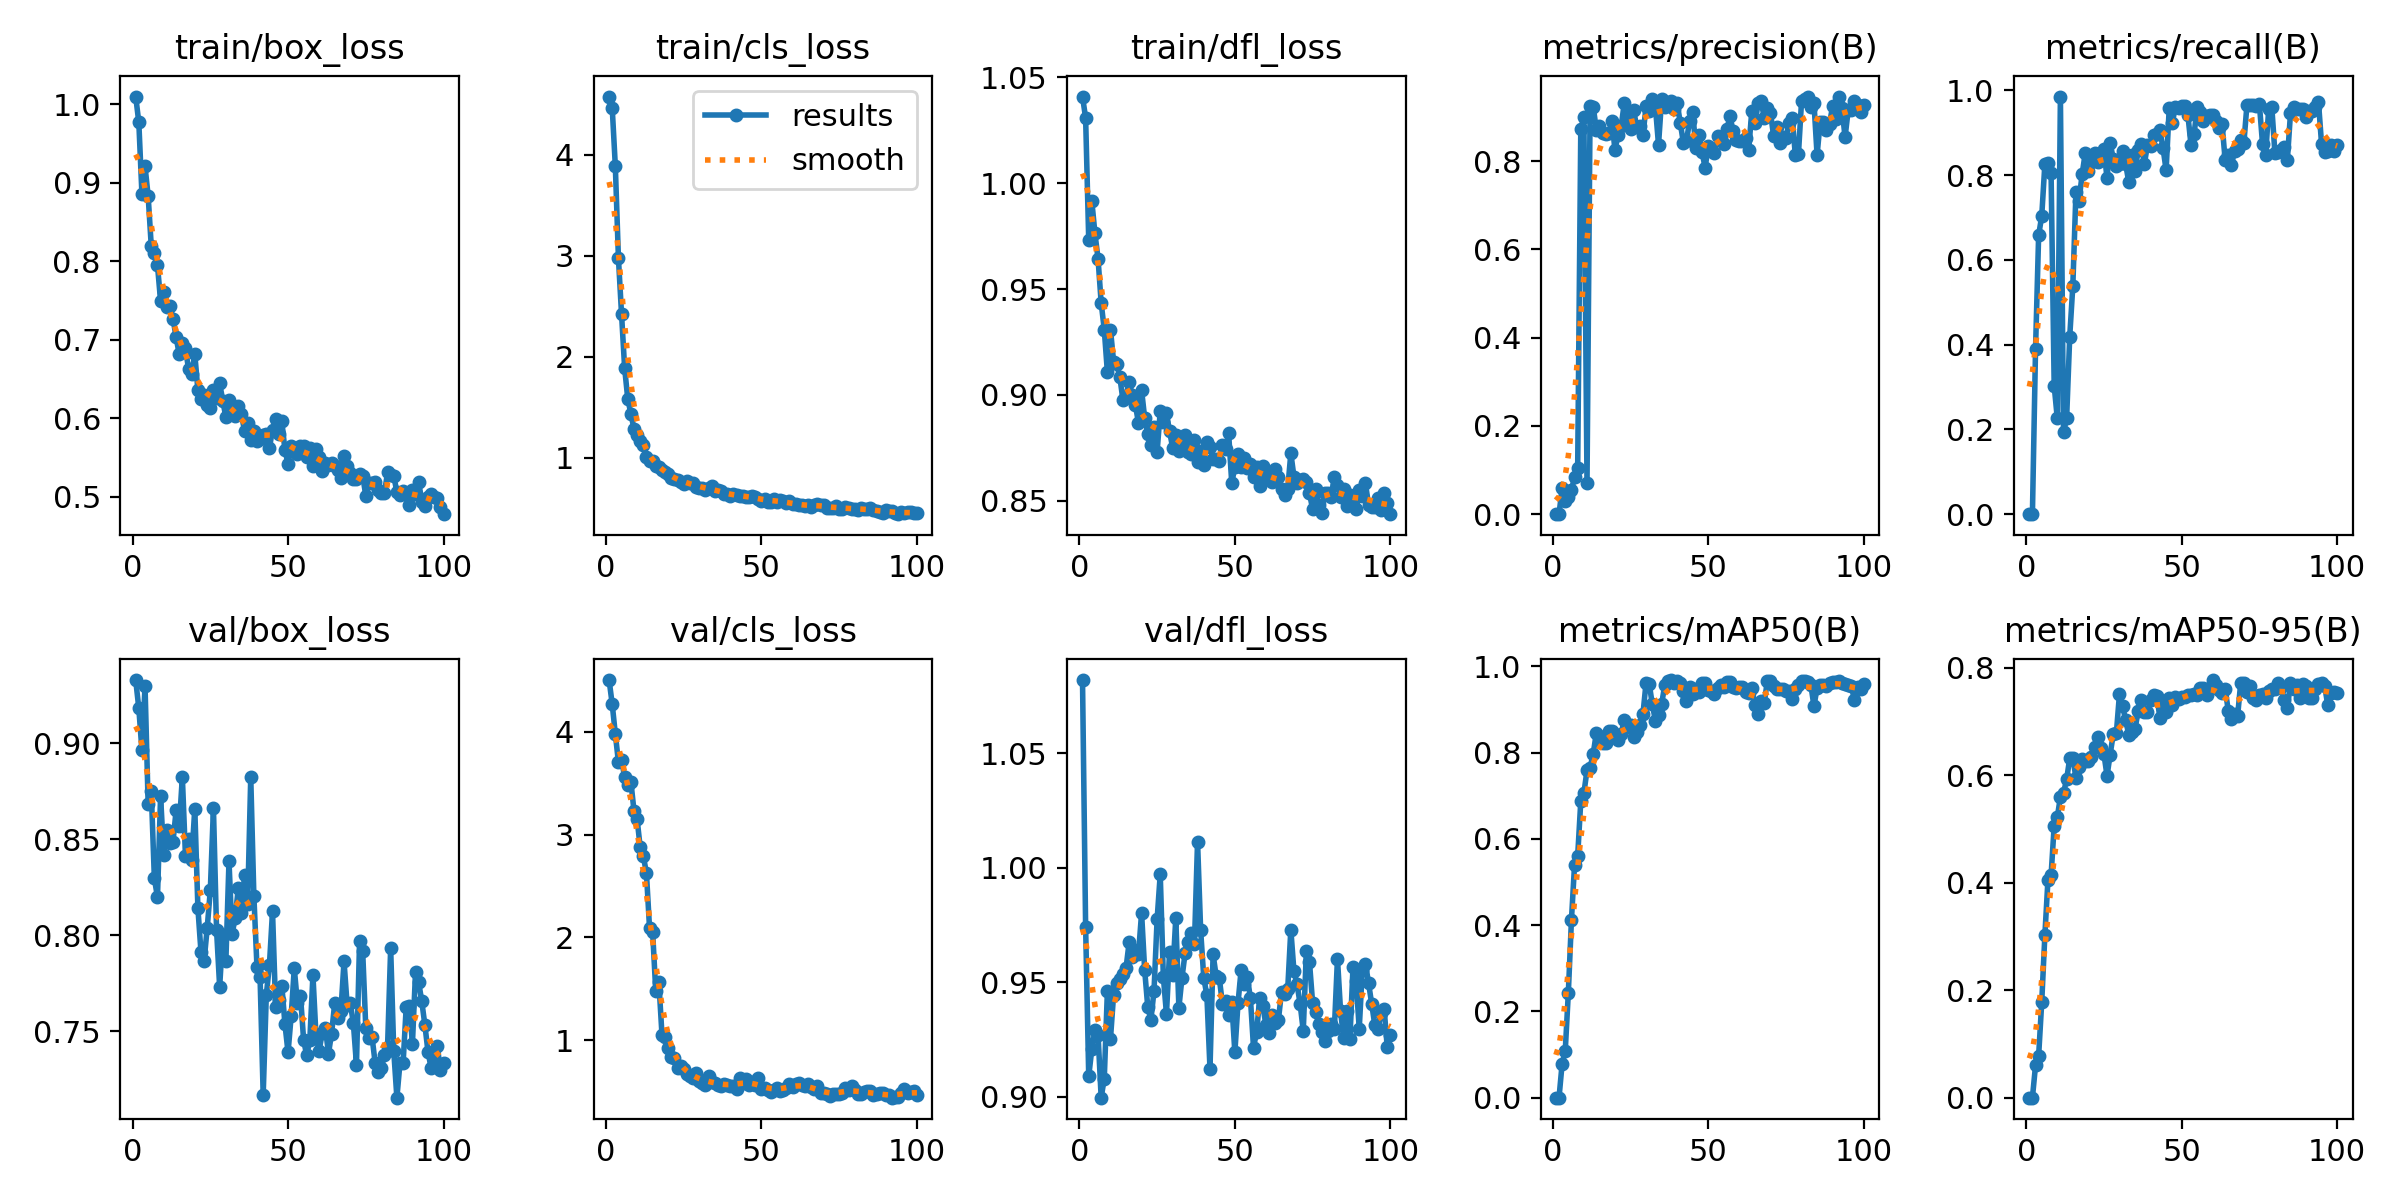

Source data for this figure (header and first rows):
epoch, time, train/box_loss, train/cls_loss, train/dfl_loss, metrics/precision(B), metrics/recall(B), metrics/mAP50(B), metrics/mAP50-95(B), val/box_loss, val/cls_loss, val/dfl_loss, lr/pg0, lr/pg1, lr/pg2
1, 1.454, 1.01, 4.575, 1.041, 0, 0, 0, 0, 0.933, 4.504, 1.082, 3.156e-05, 3.156e-05, 3.156e-05
2, 2.821, 0.9766, 4.461, 1.031, 0, 0, 0, 0, 0.9183, 4.269, 0.9742, 6.80979e-05, 6.80979e-05, 6.80979e-05
3, 4.315, 0.8856, 3.886, 0.9732, 0.05926, 0.3892, 0.07875, 0.0599, 0.8964, 3.978, 0.9089, 0.0001043, 0.0001043, 0.0001043
4, 5.811, 0.9206, 2.972, 0.9915, 0.03051, 0.6579, 0.1083, 0.07792, 0.9297, 3.705, 0.9209, 0.0001403, 0.0001403, 0.0001403
5, 7.314, 0.883, 2.42, 0.9763, 0.03879, 0.7041, 0.2437, 0.1784, 0.8684, 3.726, 0.929, 0.0001759, 0.0001759, 0.0001759
6, 8.807, 0.8193, 1.884, 0.9643, 0.05504, 0.8256, 0.4127, 0.3021, 0.8753, 3.56, 0.927, 0.0002112, 0.0002112, 0.0002112
7, 10.3, 0.8108, 1.582, 0.9435, 0.0837, 0.8297, 0.5402, 0.406, 0.8297, 3.484, 0.8995, 0.0002462, 0.0002462, 0.0002462
8, 11.78, 0.7948, 1.435, 0.9308, 0.1048, 0.8057, 0.5603, 0.4137, 0.8199, 3.516, 0.9079, 0.0002809, 0.0002809, 0.0002809
9, 13.28, 0.7489, 1.285, 0.9108, 0.8723, 0.303, 0.6871, 0.5062, 0.8726, 3.231, 0.9459, 0.0003154, 0.0003154, 0.0003154
10, 14.79, 0.761, 1.22, 0.9306, 0.8993, 0.2263, 0.7061, 0.522, 0.8418, 3.15, 0.9254, 0.0003495, 0.0003495, 0.0003495
11, 16.27, 0.7415, 1.162, 0.9158, 0.07069, 0.9855, 0.759, 0.5599, 0.8552, 2.875, 0.9446, 0.0003833, 0.0003833, 0.0003833
12, 17.76, 0.7424, 1.128, 0.9145, 0.9253, 0.1931, 0.7652, 0.5673, 0.8482, 2.791, 0.9495, 0.0004168, 0.0004168, 0.0004168
13, 19.21, 0.7267, 1.007, 0.9085, 0.9232, 0.2261, 0.7971, 0.5925, 0.8488, 2.626, 0.9513, 0.00045, 0.00045, 0.00045
14, 20.68, 0.7028, 0.9644, 0.8975, 0.8712, 0.419, 0.8458, 0.6318, 0.8652, 2.092, 0.9534, 0.0004829, 0.0004829, 0.0004829
15, 22.12, 0.681, 0.9619, 0.8995, 0.8804, 0.5394, 0.8387, 0.6322, 0.8568, 2.052, 0.9562, 0.0004956, 0.0004956, 0.0004956
16, 23.57, 0.695, 0.9219, 0.9062, 0.8634, 0.7597, 0.8226, 0.5954, 0.8825, 1.478, 0.9674, 0.0004935, 0.0004935, 0.0004935
17, 25.02, 0.6888, 0.9116, 0.8998, 0.8605, 0.7401, 0.8214, 0.6148, 0.8414, 1.564, 0.9611, 0.0004913, 0.0004913, 0.0004913
18, 26.47, 0.6624, 0.8768, 0.8954, 0.8646, 0.803, 0.8494, 0.6298, 0.8502, 1.053, 0.9639, 0.0004891, 0.0004891, 0.0004891
19, 28.06, 0.6556, 0.8552, 0.8867, 0.891, 0.8526, 0.8501, 0.6259, 0.8394, 1.027, 0.9621, 0.0004869, 0.0004869, 0.0004869
20, 29.52, 0.6815, 0.8371, 0.9022, 0.8254, 0.8107, 0.8389, 0.6276, 0.8661, 0.9197, 0.9802, 0.0004848, 0.0004848, 0.0004848
21, 30.96, 0.6356, 0.7978, 0.889, 0.8598, 0.8305, 0.8302, 0.6339, 0.8142, 0.8368, 0.9551, 0.0004826, 0.0004826, 0.0004826
22, 32.43, 0.6241, 0.7846, 0.8815, 0.8795, 0.8512, 0.844, 0.6528, 0.7912, 0.822, 0.9389, 0.0004804, 0.0004804, 0.0004804
23, 33.89, 0.6293, 0.7833, 0.8761, 0.9318, 0.8319, 0.8762, 0.6718, 0.7868, 0.7317, 0.9335, 0.0004783, 0.0004783, 0.0004783
24, 35.34, 0.617, 0.761, 0.885, 0.8949, 0.8394, 0.8597, 0.6511, 0.804, 0.7444, 0.9463, 0.0004761, 0.0004761, 0.0004761
25, 36.78, 0.613, 0.7402, 0.8732, 0.8732, 0.8611, 0.8629, 0.6398, 0.8237, 0.7143, 0.9776, 0.0004739, 0.0004739, 0.0004739
26, 38.23, 0.6356, 0.7653, 0.8922, 0.9147, 0.7927, 0.8364, 0.5991, 0.8663, 0.6708, 0.9971, 0.0004718, 0.0004718, 0.0004718
27, 39.68, 0.6254, 0.7471, 0.887, 0.8776, 0.8762, 0.8476, 0.6388, 0.8029, 0.6487, 0.9523, 0.0004696, 0.0004696, 0.0004696
28, 41.12, 0.6441, 0.7488, 0.8913, 0.8785, 0.8386, 0.8632, 0.6767, 0.7732, 0.6261, 0.9361, 0.0004674, 0.0004674, 0.0004674
29, 42.57, 0.6223, 0.7067, 0.8827, 0.859, 0.8219, 0.8895, 0.6788, 0.8003, 0.6748, 0.9631, 0.0004652, 0.0004652, 0.0004652
30, 44.04, 0.601, 0.6987, 0.875, 0.9238, 0.8271, 0.962, 0.7515, 0.7868, 0.6055, 0.9531, 0.0004631, 0.0004631, 0.0004631
31, 45.48, 0.6231, 0.7015, 0.8813, 0.9125, 0.8579, 0.9601, 0.7293, 0.8387, 0.5814, 0.9779, 0.0004609, 0.0004609, 0.0004609
32, 46.94, 0.6104, 0.6835, 0.8734, 0.9399, 0.8259, 0.9118, 0.7022, 0.8007, 0.5626, 0.9389, 0.0004587, 0.0004587, 0.0004587
33, 48.38, 0.6022, 0.7013, 0.875, 0.9235, 0.783, 0.8742, 0.6755, 0.8093, 0.645, 0.952, 0.0004566, 0.0004566, 0.0004566
34, 49.84, 0.616, 0.7174, 0.881, 0.8368, 0.8482, 0.8879, 0.6802, 0.8248, 0.5946, 0.9628, 0.0004544, 0.0004544, 0.0004544
35, 51.29, 0.6048, 0.6712, 0.8731, 0.9412, 0.809, 0.9124, 0.6859, 0.8119, 0.5863, 0.9677, 0.0004522, 0.0004522, 0.0004522
36, 52.86, 0.5837, 0.6762, 0.8719, 0.9221, 0.8595, 0.956, 0.72, 0.8314, 0.5609, 0.9713, 0.0004501, 0.0004501, 0.0004501
37, 54.31, 0.5935, 0.6666, 0.8788, 0.929, 0.8727, 0.9669, 0.7397, 0.8164, 0.5554, 0.9667, 0.0004479, 0.0004479, 0.0004479
38, 55.75, 0.5724, 0.6401, 0.8683, 0.9372, 0.8259, 0.9681, 0.7185, 0.8824, 0.5698, 1.011, 0.0004457, 0.0004457, 0.0004457
39, 57.19, 0.5839, 0.6371, 0.8737, 0.9179, 0.8712, 0.9609, 0.7177, 0.8206, 0.5584, 0.9726, 0.0004436, 0.0004436, 0.0004436
40, 58.65, 0.571, 0.621, 0.8669, 0.9313, 0.8699, 0.9665, 0.741, 0.7837, 0.5488, 0.9519, 0.0004414, 0.0004414, 0.0004414
41, 60.08, 0.5731, 0.6385, 0.8775, 0.8865, 0.8941, 0.9622, 0.7498, 0.7781, 0.555, 0.9442, 0.0004392, 0.0004392, 0.0004392
42, 61.54, 0.5788, 0.6294, 0.8753, 0.8414, 0.8976, 0.9439, 0.7485, 0.7169, 0.5225, 0.9122, 0.000437, 0.000437, 0.000437
43, 62.98, 0.5795, 0.6195, 0.8698, 0.8455, 0.9054, 0.9187, 0.7069, 0.7689, 0.6325, 0.9621, 0.0004349, 0.0004349, 0.0004349
44, 64.45, 0.5618, 0.6177, 0.8699, 0.8918, 0.8643, 0.9517, 0.7265, 0.7844, 0.5802, 0.9525, 0.0004327, 0.0004327, 0.0004327
45, 65.89, 0.5853, 0.6148, 0.8686, 0.9116, 0.8118, 0.9362, 0.7188, 0.8125, 0.6238, 0.9517, 0.0004305, 0.0004305, 0.0004305
46, 67.33, 0.5994, 0.6133, 0.8762, 0.829, 0.9584, 0.9469, 0.7437, 0.7628, 0.5645, 0.9405, 0.0004284, 0.0004284, 0.0004284
47, 68.77, 0.5798, 0.6187, 0.8745, 0.8591, 0.9238, 0.94, 0.7308, 0.7664, 0.5956, 0.9416, 0.0004262, 0.0004262, 0.0004262
48, 70.22, 0.5959, 0.6108, 0.8818, 0.8196, 0.9617, 0.9614, 0.7459, 0.7739, 0.5642, 0.9358, 0.000424, 0.000424, 0.000424
49, 71.65, 0.5591, 0.5871, 0.8584, 0.7854, 0.9587, 0.961, 0.7423, 0.7537, 0.6304, 0.9412, 0.0004219, 0.0004219, 0.0004219
50, 73.12, 0.5418, 0.5718, 0.8659, 0.8339, 0.9624, 0.9455, 0.7466, 0.739, 0.5278, 0.9193, 0.0004197, 0.0004197, 0.0004197
51, 74.55, 0.5647, 0.5896, 0.8722, 0.8238, 0.9623, 0.9435, 0.7465, 0.7581, 0.5293, 0.9407, 0.0004175, 0.0004175, 0.0004175
52, 76, 0.558, 0.5649, 0.8657, 0.8188, 0.9421, 0.9353, 0.7494, 0.7829, 0.515, 0.9551, 0.0004153, 0.0004153, 0.0004153
53, 77.44, 0.5549, 0.5625, 0.8702, 0.8566, 0.8717, 0.9493, 0.7498, 0.7648, 0.4967, 0.9491, 0.0004132, 0.0004132, 0.0004132
54, 79.01, 0.5648, 0.5907, 0.8654, 0.8514, 0.8976, 0.9558, 0.7522, 0.7686, 0.5176, 0.9522, 0.000411, 0.000411, 0.000411
55, 80.48, 0.5638, 0.5649, 0.8676, 0.8395, 0.9598, 0.9524, 0.7496, 0.7456, 0.5293, 0.943, 0.0004088, 0.0004088, 0.0004088
56, 81.93, 0.5507, 0.5793, 0.8614, 0.8729, 0.9501, 0.9633, 0.763, 0.7375, 0.502, 0.9214, 0.0004067, 0.0004067, 0.0004067
57, 83.38, 0.5623, 0.567, 0.8658, 0.9013, 0.9289, 0.964, 0.7633, 0.7456, 0.5106, 0.9283, 0.0004045, 0.0004045, 0.0004045
58, 84.85, 0.5391, 0.5477, 0.857, 0.8672, 0.9385, 0.9527, 0.7496, 0.7793, 0.5312, 0.9432, 0.0004023, 0.0004023, 0.0004023
59, 86.28, 0.5608, 0.5661, 0.8666, 0.8467, 0.9429, 0.9507, 0.7629, 0.7471, 0.5698, 0.9395, 0.0004002, 0.0004002, 0.0004002
60, 87.73, 0.5501, 0.5394, 0.8615, 0.8459, 0.9428, 0.9524, 0.7774, 0.7399, 0.5473, 0.9312, 0.000398, 0.000398, 0.000398
... 40 more rows
